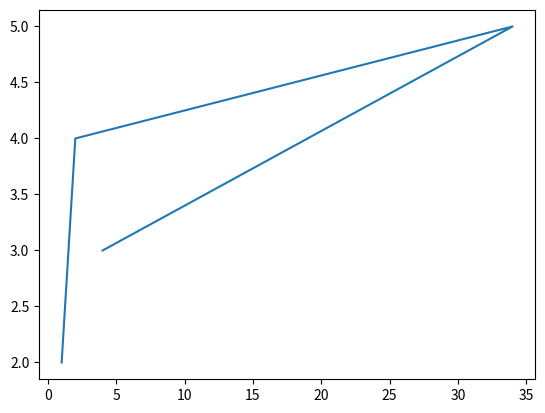

The matplotlib source for this figure:
import matplotlib.pyplot as plt 

a = [1,2,34,4]

b = [2,4,5,3]
plt.plot(a,b)
plt.show()